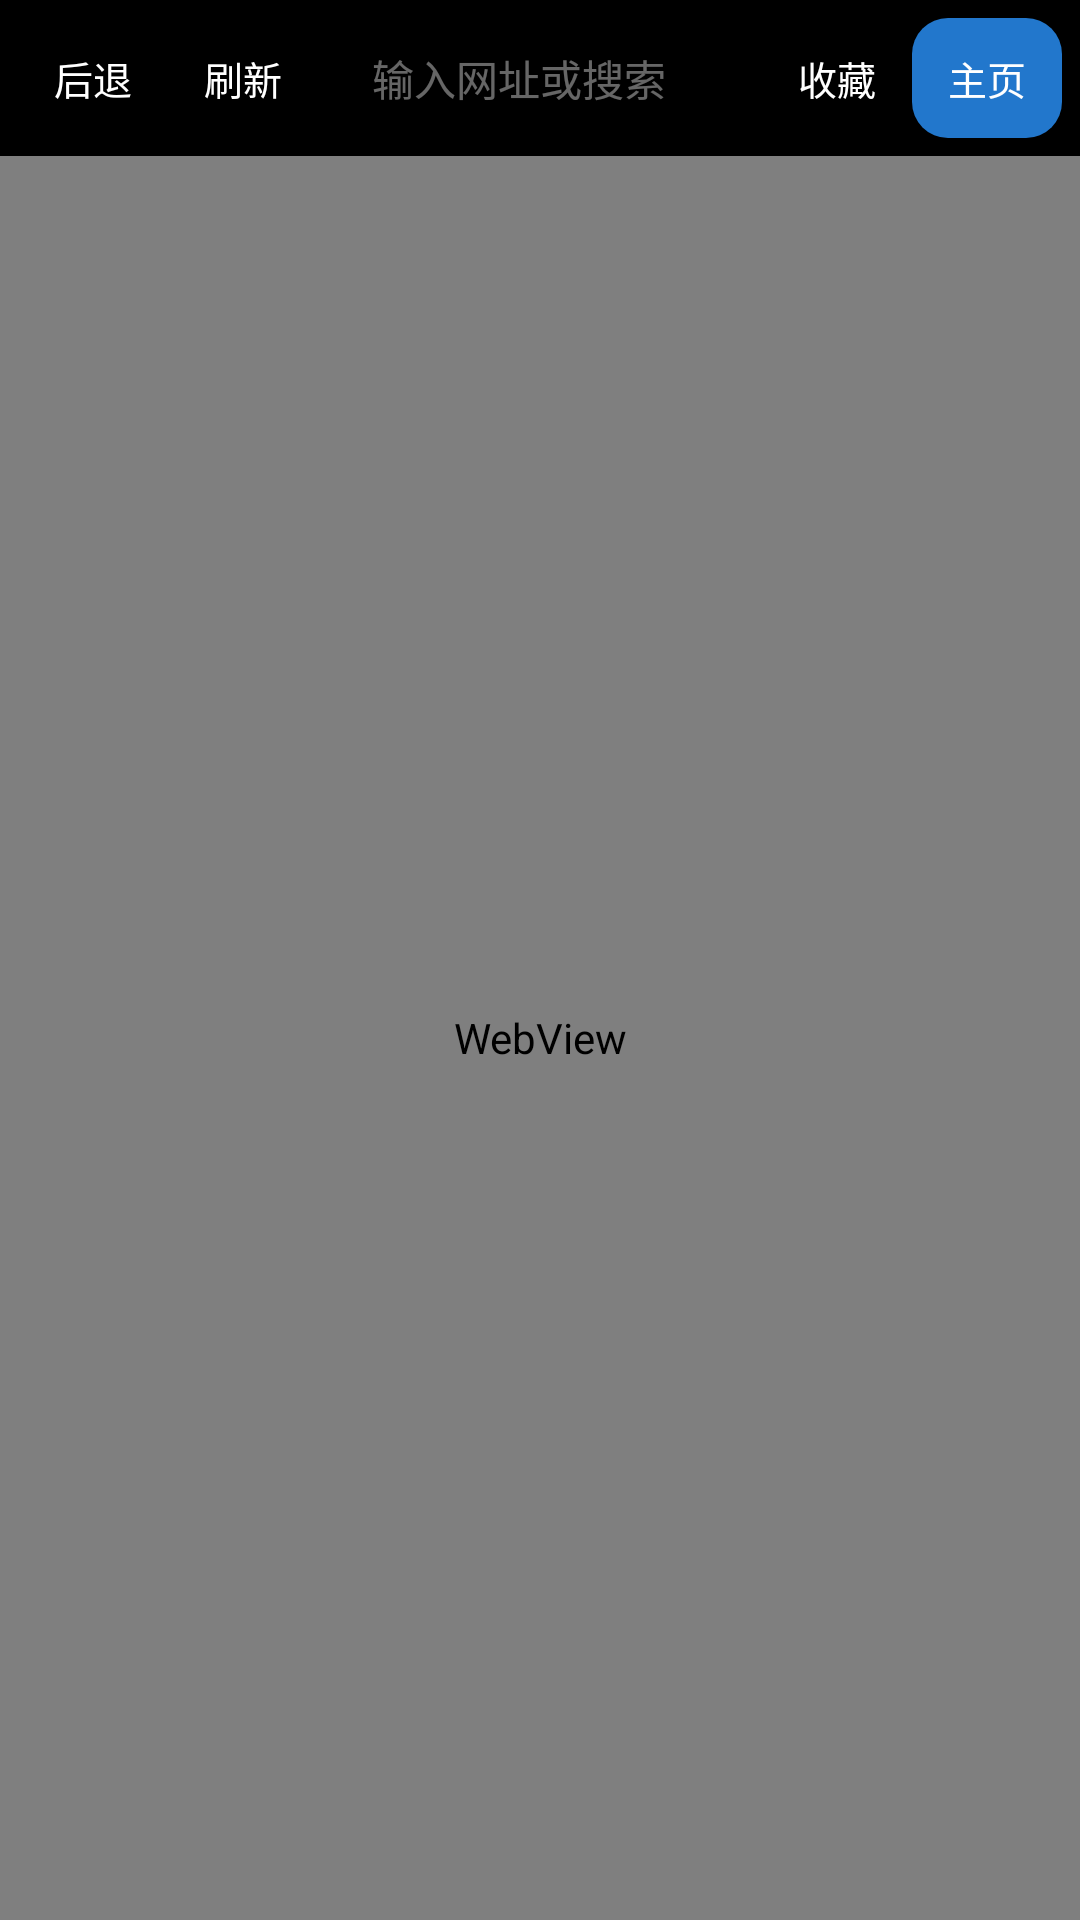

This screen was rendered from an Android layout file. Write that file and the resources it references.
<!-- AndroidManifest.xml: activity theme Theme.PhoneBox.Fullscreen -->
<!-- res/layout/activity_flash_browser.xml -->
<?xml version="1.0" encoding="utf-8"?>
<LinearLayout xmlns:android="http://schemas.android.com/apk/res/android"
    android:layout_width="match_parent"
    android:layout_height="match_parent"
    android:orientation="vertical"
    android:background="@android:color/black">

    
    <LinearLayout
        android:layout_width="match_parent"
        android:layout_height="wrap_content"
        android:orientation="horizontal"
        android:gravity="center_vertical"
        android:padding="6dp">

        <Button
            android:id="@+id/flash_back"
            android:layout_width="wrap_content"
            android:layout_height="40dp"
            android:minWidth="0dp"
            android:paddingStart="12dp"
            android:paddingEnd="12dp"
            android:text="@string/flash_back"
            android:textSize="13sp"
            android:textColor="#FFFFFF"
            android:background="@drawable/bg_join_input" />

        <Button
            android:id="@+id/flash_refresh"
            android:layout_width="wrap_content"
            android:layout_height="40dp"
            android:minWidth="0dp"
            android:paddingStart="12dp"
            android:paddingEnd="12dp"
            android:text="@string/flash_refresh"
            android:textSize="13sp"
            android:textColor="#FFFFFF"
            android:background="@drawable/bg_join_input" />

        <EditText
            android:id="@+id/flash_address"
            android:layout_width="0dp"
            android:layout_height="40dp"
            android:layout_weight="1"
            android:layout_marginStart="6dp"
            android:layout_marginEnd="6dp"
            android:hint="@string/flash_address_hint"
            android:textColor="#FFFFFF"
            android:textColorHint="#66FFFFFF"
            android:textSize="14sp"
            android:inputType="textUri"
            android:singleLine="true"
            android:imeOptions="actionGo"
            android:paddingStart="12dp"
            android:paddingEnd="12dp"
            android:background="@drawable/bg_join_input" />

        <Button
            android:id="@+id/flash_favorite"
            android:layout_width="wrap_content"
            android:layout_height="40dp"
            android:minWidth="0dp"
            android:paddingStart="12dp"
            android:paddingEnd="12dp"
            android:text="@string/flash_favorite"
            android:textSize="13sp"
            android:textColor="#FFFFFF"
            android:background="@drawable/bg_join_input" />

        <Button
            android:id="@+id/flash_home"
            android:layout_width="wrap_content"
            android:layout_height="40dp"
            android:minWidth="0dp"
            android:paddingStart="12dp"
            android:paddingEnd="12dp"
            android:text="@string/flash_home"
            android:textSize="13sp"
            android:textColor="#FFFFFF"
            android:background="@drawable/bg_connect_button" />
    </LinearLayout>

    
    <WebView
        android:id="@+id/flash_webview"
        android:layout_width="match_parent"
        android:layout_height="0dp"
        android:layout_weight="1" />
</LinearLayout>
<!-- resources referenced by this layout -->
<resources>
  <!-- drawable bg_connect_button (drawable) -->
  <?xml version="1.0" encoding="utf-8"?>
  <selector xmlns:android="http://schemas.android.com/apk/res/android">
      <item android:state_pressed="true">
          <shape android:shape="rectangle">
              <solid android:color="#3366CCFF" />
              <corners android:radius="12dp" />
          </shape>
      </item>
      <item>
          <shape android:shape="rectangle">
              <solid android:color="#2277CC" />
              <corners android:radius="12dp" />
          </shape>
      </item>
  </selector>
  <string name="flash_address_hint">输入网址或搜索</string>
  <string name="flash_back">后退</string>
  <string name="flash_favorite">收藏</string>
  <string name="flash_home">主页</string>
  <string name="flash_refresh">刷新</string>
  <style name="Theme.PhoneBox.Fullscreen" parent="Theme.PhoneBox">
          <item name="android:windowFullscreen">true</item>
          <item name="android:windowNoTitle">true</item>
      </style>
  <style name="Theme.PhoneBox" parent="Theme.AppCompat.NoActionBar">
          <item name="android:windowBackground">@android:color/black</item>
          <item name="android:statusBarColor">@android:color/black</item>
          <item name="android:navigationBarColor">@android:color/black</item>
      </style>
</resources>
